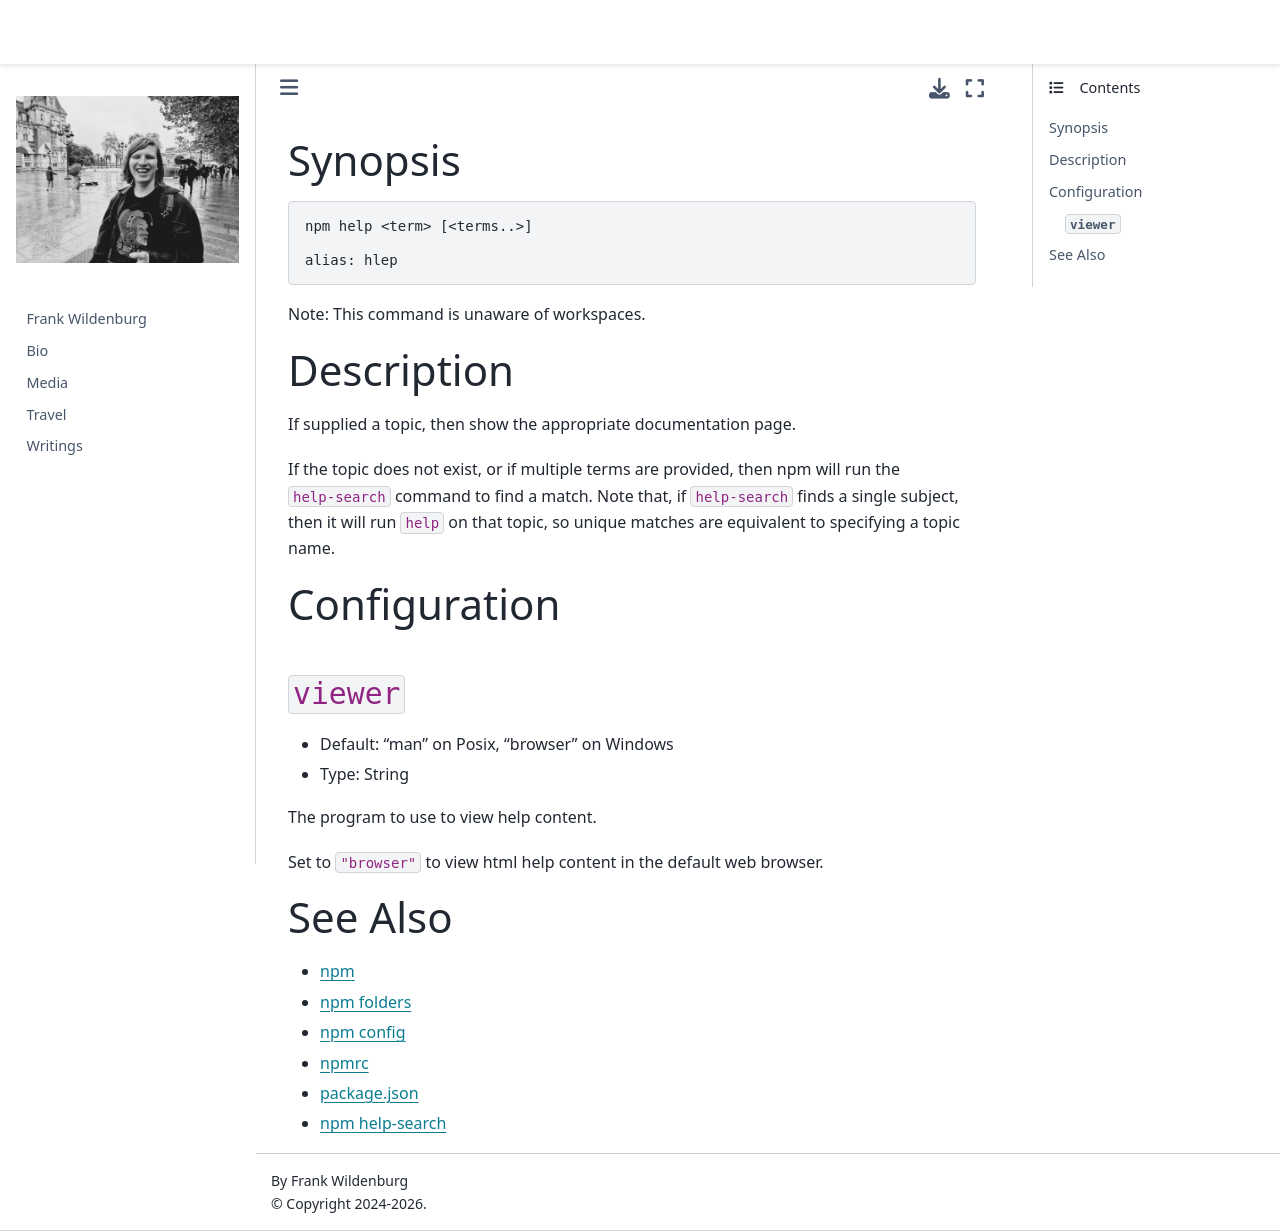

repository: frank-wildenburg/frank-wildenburg.github.io · page: node_modules/npm/docs/content/commands/npm-help.html · generator: jekyll

---
title: npm-help
section: 1
description: Get help on npm
---

### Synopsis

```bash
npm help <term> [<terms..>]

alias: hlep
```

Note: This command is unaware of workspaces.

### Description

If supplied a topic, then show the appropriate documentation page.

If the topic does not exist, or if multiple terms are provided, then npm will run the `help-search` command to find a match.
Note that, if `help-search` finds a single subject, then it will run `help` on that topic, so unique matches are equivalent to specifying a topic name.

### Configuration

#### `viewer`

* Default: "man" on Posix, "browser" on Windows
* Type: String

The program to use to view help content.

Set to `"browser"` to view html help content in the default web browser.



### See Also

* [npm](/commands/npm)
* [npm folders](/configuring-npm/folders)
* [npm config](/commands/npm-config)
* [npmrc](/configuring-npm/npmrc)
* [package.json](/configuring-npm/package-json)
* [npm help-search](/commands/npm-help-search)
